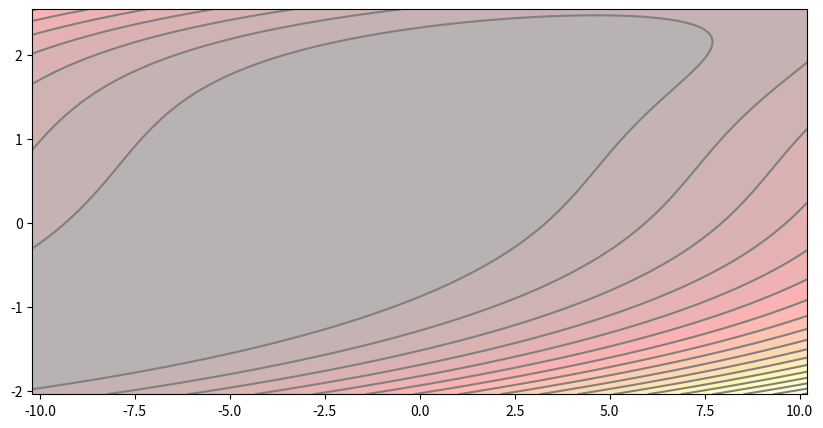

Generate this figure with matplotlib: (Note: this script raises an exception after producing the figure.)
import numpy as np
import matplotlib.pyplot as plt
import time

def f1(x):
    return 3 + x[0] + ((1 - x[1]) * x[1] - 2) * x[1]
def f2(x):
    return 3 + x[0] + (x[1] - 3) * x[1]
def f(x):
    return f1(x) * f1(x) + f2(x) *f2(x)
def df(x):
    grad = np.zeros(2).reshape(2,1)
    grad[0] = 2 * f1(x) + 2 * f2(x)
    grad[1] = 2 * f1(x) * (2*x[1] - 3*(x[1]**2) - 2) + 2 * f2(x) * (2*x[1] - 3)
    return grad
def norm(x):
    return np.sqrt(x[0]**2 + x[1]**2)

# exact line search
color_list = ['blue', 'green', 'red', 'cyan', 'purple', 'yellow', 'orange', 'teal',
              'coral', 'darkred', 'brown', 'black']
def plot_contour():
    X = np.arange(-10.2,10.21,0.05)
    Y = np.arange(-2.045,2.55,0.01125)
    X,Y = np.meshgrid(X,Y)
    Z = np.zeros((X.shape[0], X.shape[1]))
    for i in range(X.shape[0]):
        for j in range(X.shape[1]):
            x = []
            x.append(X[i][j])
            x.append(Y[i][j])
            x = np.array(x)
            Z[i][j] = f(x)
    plt.contourf(X, Y, Z, 20, alpha=0.3, cmap=plt.cm.hot)
    plt.contour(X, Y, Z, 20, colors='grey')
def plot_line(xk_list, subfig_num):
    x = []
    y = []
    for i in range(xk_list.shape[0]):
        x.append(xk_list[i][0][0])
        y.append(xk_list[i][1][0])
    plt.plot(x,y, color = color_list[subfig_num-1], linewidth=1.5)
    plt.scatter(x, y, s=3, color='black')

def gradient_method(initial, subfig_num):
    tol = 1e-8
    xk = initial
    gradient = df(xk)
    num_iteration = 0
    tol_golden = 1e-6
    maxit = 100
    a = 2
    xk_list = []
    xk_list.append(xk)
        
    while norm(gradient) > tol:
        dk = -df(xk)
        alphal = 0
        alphar = a
        num_iteration_golden = 0
        last_update = 0 #0:left; 1:right
        fi = (3 - np.sqrt(5)) / 2
        while (alphar - alphal) >= tol_golden and num_iteration_golden < maxit:
            if num_iteration_golden == 0:
                new_alphal = fi * alphar + (1 - fi) * alphal
                new_alphar = (1 - fi) * alphar + fi * alphal
            elif last_update == 0:
                new_alphal = new_alphar
                new_alphar = (1 - fi) * alphar + fi * alphal
            else:
                new_alphar = new_alphal
                new_alphal = fi * alphar + (1 - fi) * alphal
            
            f_alphal = f(xk + new_alphal*dk)
            f_alphar = f(xk + new_alphar*dk)
            
            if f_alphal < f_alphar:
                alphar = new_alphar
                last_update = 1
            else:
                alphal = new_alphal
                last_update = 0
            num_iteration_golden = num_iteration_golden + 1
        alphak = (alphal + alphar) / 2
        xk = xk + alphak * dk
        xk_list.append(xk)
        gradient = df(xk)
        num_iteration = num_iteration + 1
    
    Number_iterations.append(num_iteration)

    xk_list = np.array(xk_list)
    plot_line(xk_list, subfig_num)
    plt.xlabel('x1')
    plt.ylabel('x2')
    plt.xlim(-10.2, 10.2)
    plt.ylim(-2.045, 2.545)
    
x1 = np.arange(-10, 11, 4)
x2 = np.arange(-2, 3, 4)

Number_iterations = []
time_list = []

plt.figure(1, figsize=(10, 5))
plot_contour()
subfig_num = 1
for i in range(6):
    for j in range(2):
        initial = np.zeros(2).reshape(2,1)
        initial[0] = x1[i]
        initial[1] = x2[j]
                
        start = time.clock()
        gradient_method(initial, subfig_num)
        end = time.clock()
        
        time_list.append(end - start)
        subfig_num = subfig_num + 1
plt.savefig('exact', dpi=700)    

print()
print('Number of iterations from different initial points:', Number_iterations)
print('Average number of iterations from different initial points:', 
      sum(Number_iterations)/len(Number_iterations))

print('Calculating time from different initial points:', time_list)
print('Average calculating time from different initial points:', 
      sum(time_list)/len(time_list)) 
       